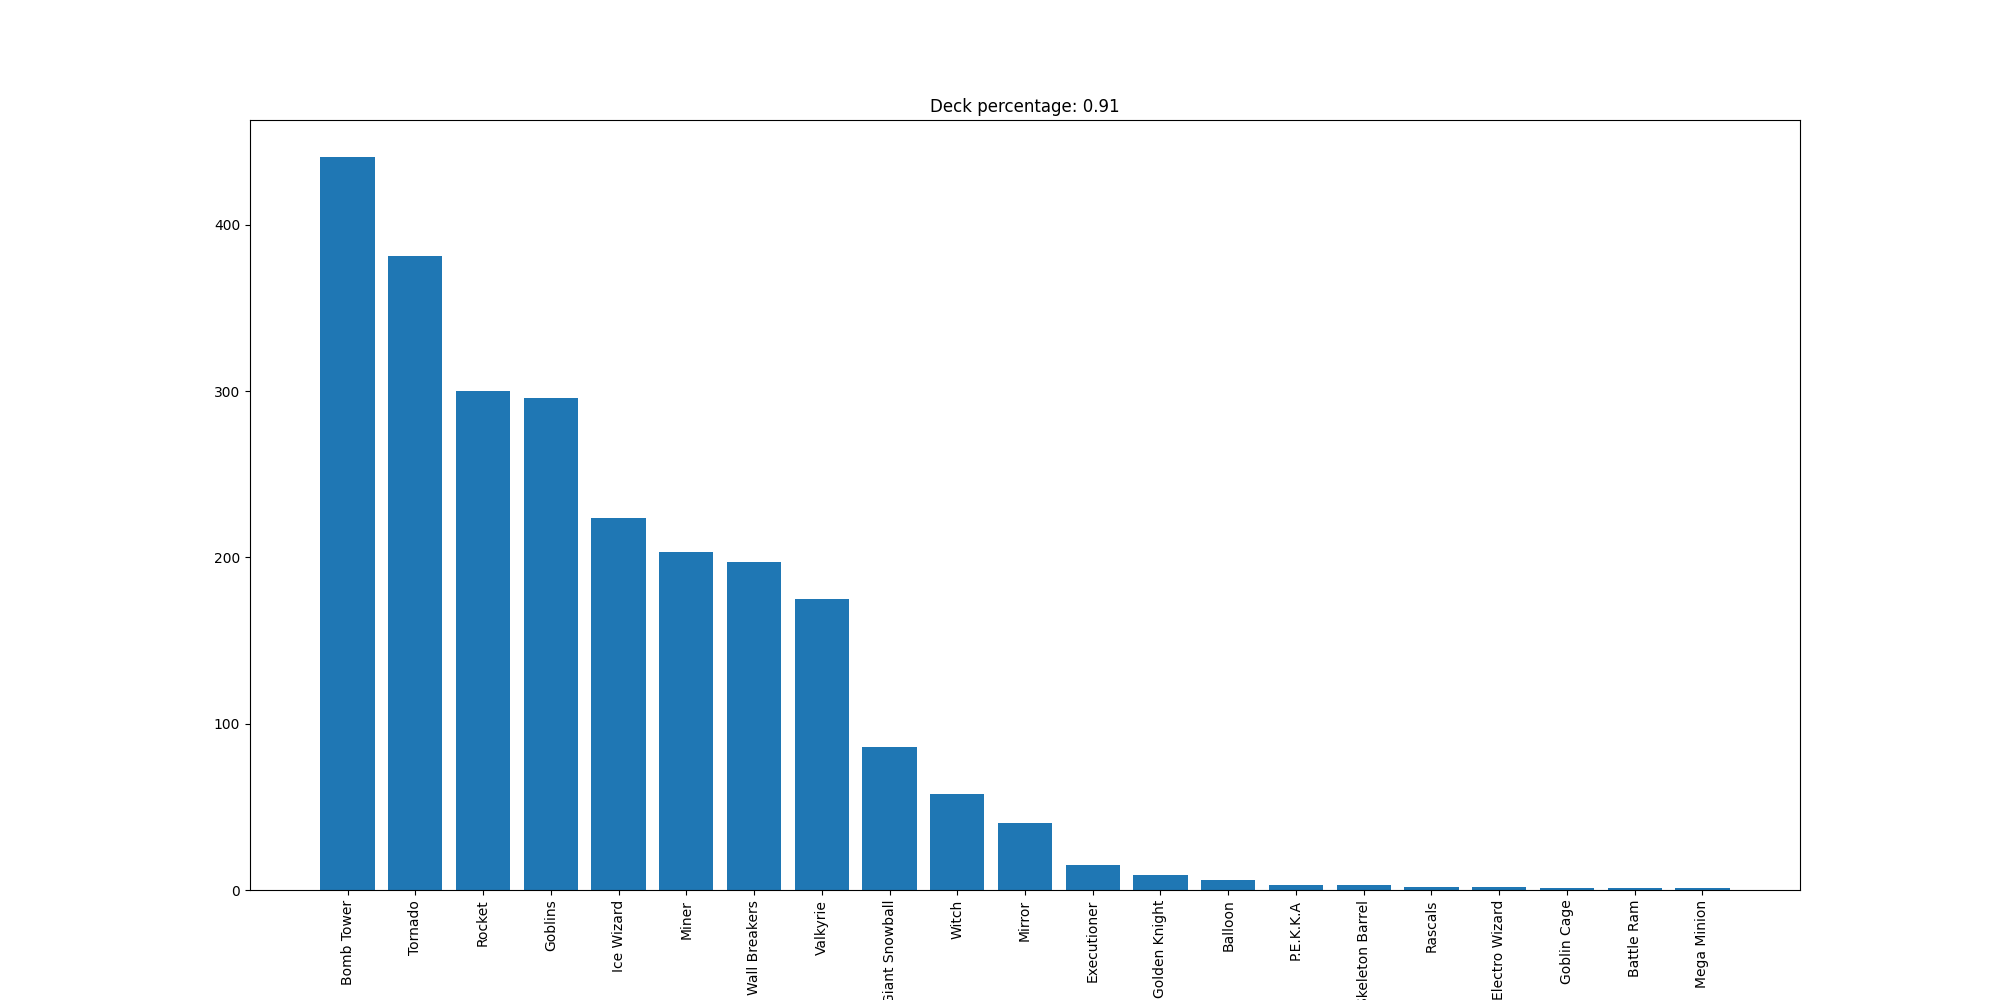

The data file committed next to this chart (first rows):
Bomb Tower, 441
Tornado, 381
Rocket, 300
Goblins, 296
Ice Wizard, 224
Miner, 203
Wall Breakers, 197
Valkyrie, 175
Giant Snowball, 86
Witch, 58
Mirror, 40
Executioner, 15
Golden Knight, 9
Balloon, 6
P.E.K.K.A, 3
Skeleton Barrel, 3
Rascals, 2
Electro Wizard, 2
Goblin Cage, 1
Battle Ram, 1
Mega Minion, 1
